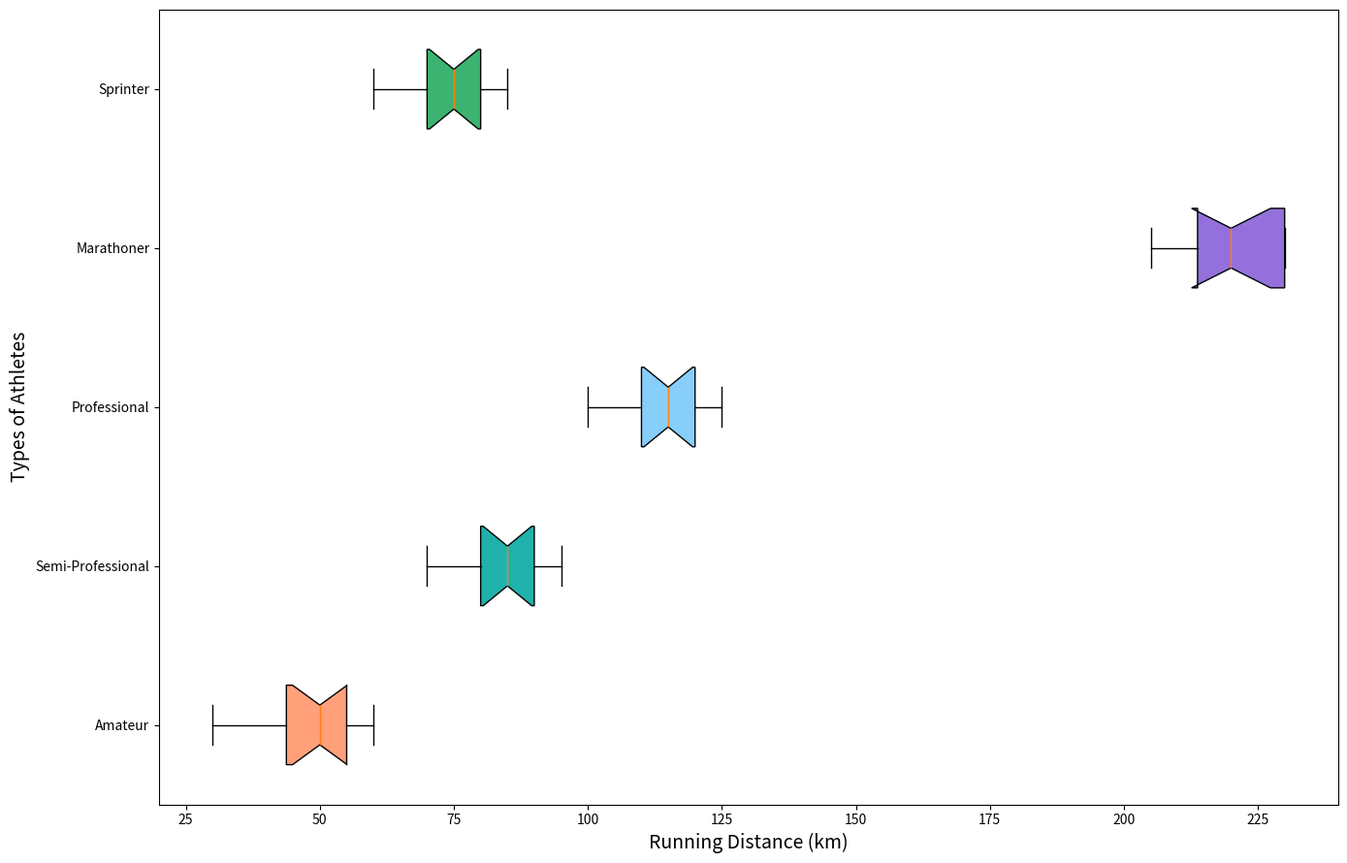

Generate this figure with matplotlib:
import matplotlib.pyplot as plt

amateur_distances = [45, 30, 55, 60, 35, 50, 40, 50, 45, 60, 50, 55]
semi_pro_distances = [90, 80, 70, 95, 85, 75, 80, 90, 85, 85, 95, 90]
professional_distances = [120, 115, 100, 125, 110, 120, 115, 105, 125, 110, 115, 120]
marathoner_distances = [230, 210, 220, 230, 205, 210, 220, 215, 230, 220, 220, 230]
sprinter_distances = [75, 70, 60, 85, 80, 65, 75, 85, 80, 75, 70, 80]

all_distances = [
    amateur_distances,
    semi_pro_distances,
    professional_distances,
    marathoner_distances,
    sprinter_distances
]

athlete_labels = ["Amateur", "Semi-Professional", "Professional", "Marathoner", "Sprinter"]

fig, ax = plt.subplots(figsize=(14, 9))
box = ax.boxplot(all_distances, labels=athlete_labels, patch_artist=True, notch=True, vert=False, showmeans=False)

# New set of colors
colors = ['#FFA07A', '#20B2AA', '#87CEFA', '#9370DB', '#3CB371']
for patch, color in zip(box['boxes'], colors):
    patch.set_facecolor(color)

ax.set_ylabel("Types of Athletes", fontsize=14)
ax.set_xlabel("Running Distance (km)", fontsize=14)

plt.tight_layout()
plt.show()
